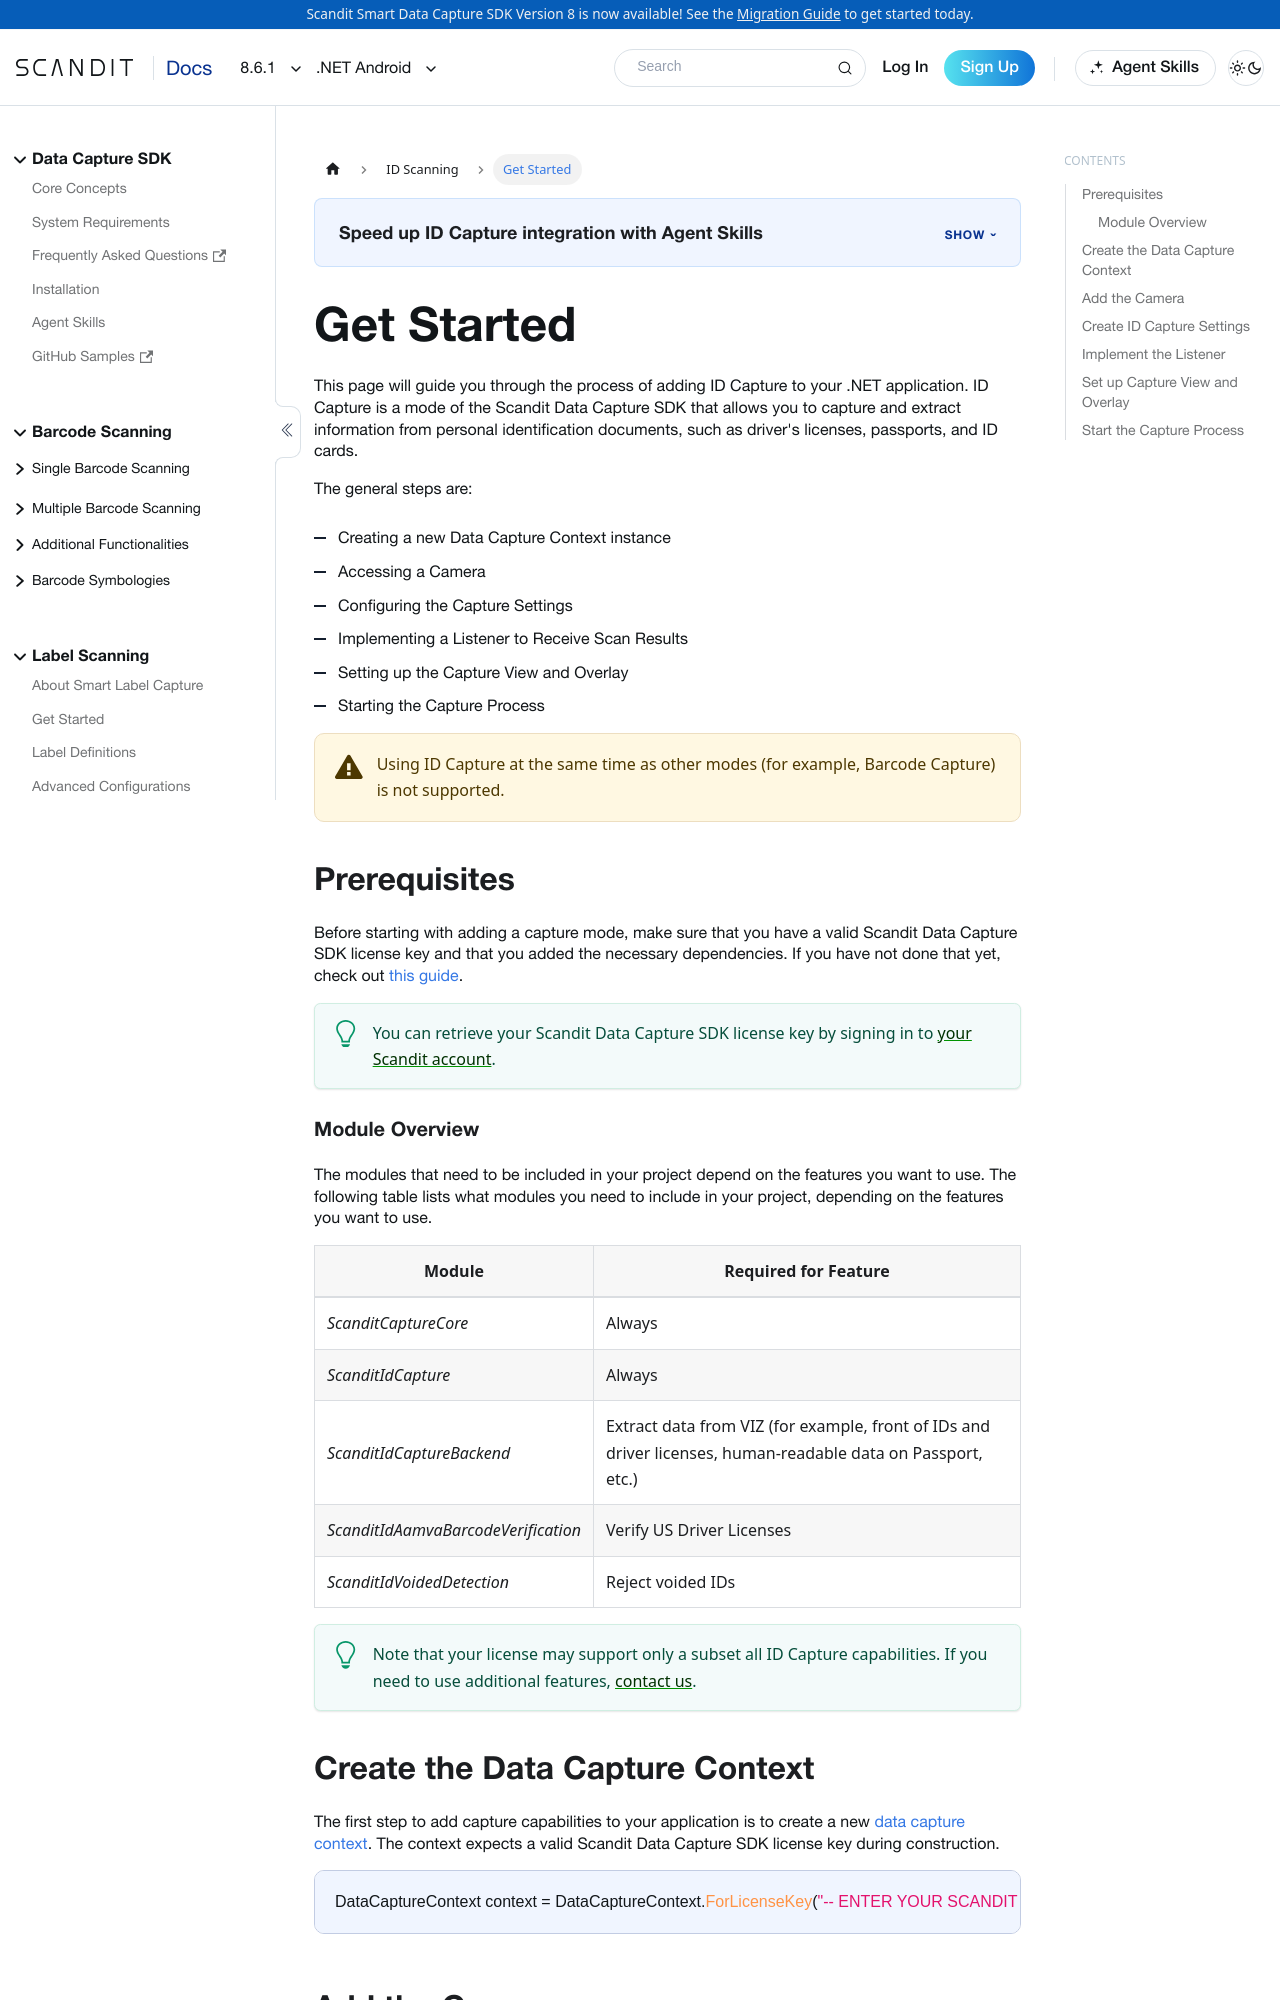

repository: Scandit/data-capture-documentation · page: pr-preview/pr-435/sdks/net/android/id-capture/get-started/index.html · generator: docusaurus

---
description: "Add ID Capture to your .NET Android app to scan and extract data from IDs such as driver's licenses, passports, and ID cards."
sidebar_position: 2
framework: net-android
keywords:
  - netAndroid
---

# Get Started

This page will guide you through the process of adding ID Capture to your .NET application. ID Capture is a mode of the Scandit Data Capture SDK that allows you to capture and extract information from personal identification documents, such as driver's licenses, passports, and ID cards.

The general steps are:

- Creating a new Data Capture Context instance
- Accessing a Camera
- Configuring the Capture Settings
- Implementing a Listener to Receive Scan Results
- Setting up the Capture View and Overlay
- Starting the Capture Process

:::warning
Using ID Capture at the same time as other modes (for example, Barcode Capture) is not supported.
:::

## Prerequisites

Before starting with adding a capture mode, make sure that you have a valid Scandit Data Capture SDK license key and that you added the necessary dependencies. If you have not done that yet, check out [this guide](/sdks/net/android/add-sdk.md).

:::tip
You can retrieve your Scandit Data Capture SDK license key by signing in to [your Scandit account](https://ssl.scandit.com/dashboard/sign-in).
:::

### Module Overview

import IdModuleOverview from '../../../../partials/get-started/_id-module-overview-no-eu-dl.mdx';

<IdModuleOverview/>

## Create the Data Capture Context

The first step to add capture capabilities to your application is to create a new [data capture context](https://docs.scandit.com/data-capture-sdk/dotnet.android/core/api/data-capture-context.html#class-scandit.datacapture.core.DataCaptureContext). The context expects a valid Scandit Data Capture SDK license key during construction.

```csharp
DataCaptureContext context = DataCaptureContext.ForLicenseKey("-- ENTER YOUR SCANDIT LICENSE KEY HERE --");
```

## Add the Camera

You need to also create the [Camera](https://docs.scandit.com/data-capture-sdk/dotnet.android/core/api/camera.html#class-scandit.datacapture.core.Camera):

```csharp
camera = Camera.GetDefaultCamera();

if (camera != null)
{
// Use the settings recommended by id capture.
camera.ApplySettingsAsync(IdCapture.RecommendedCameraSettings);
context.SetFrameSourceAsync(camera);
}
```
